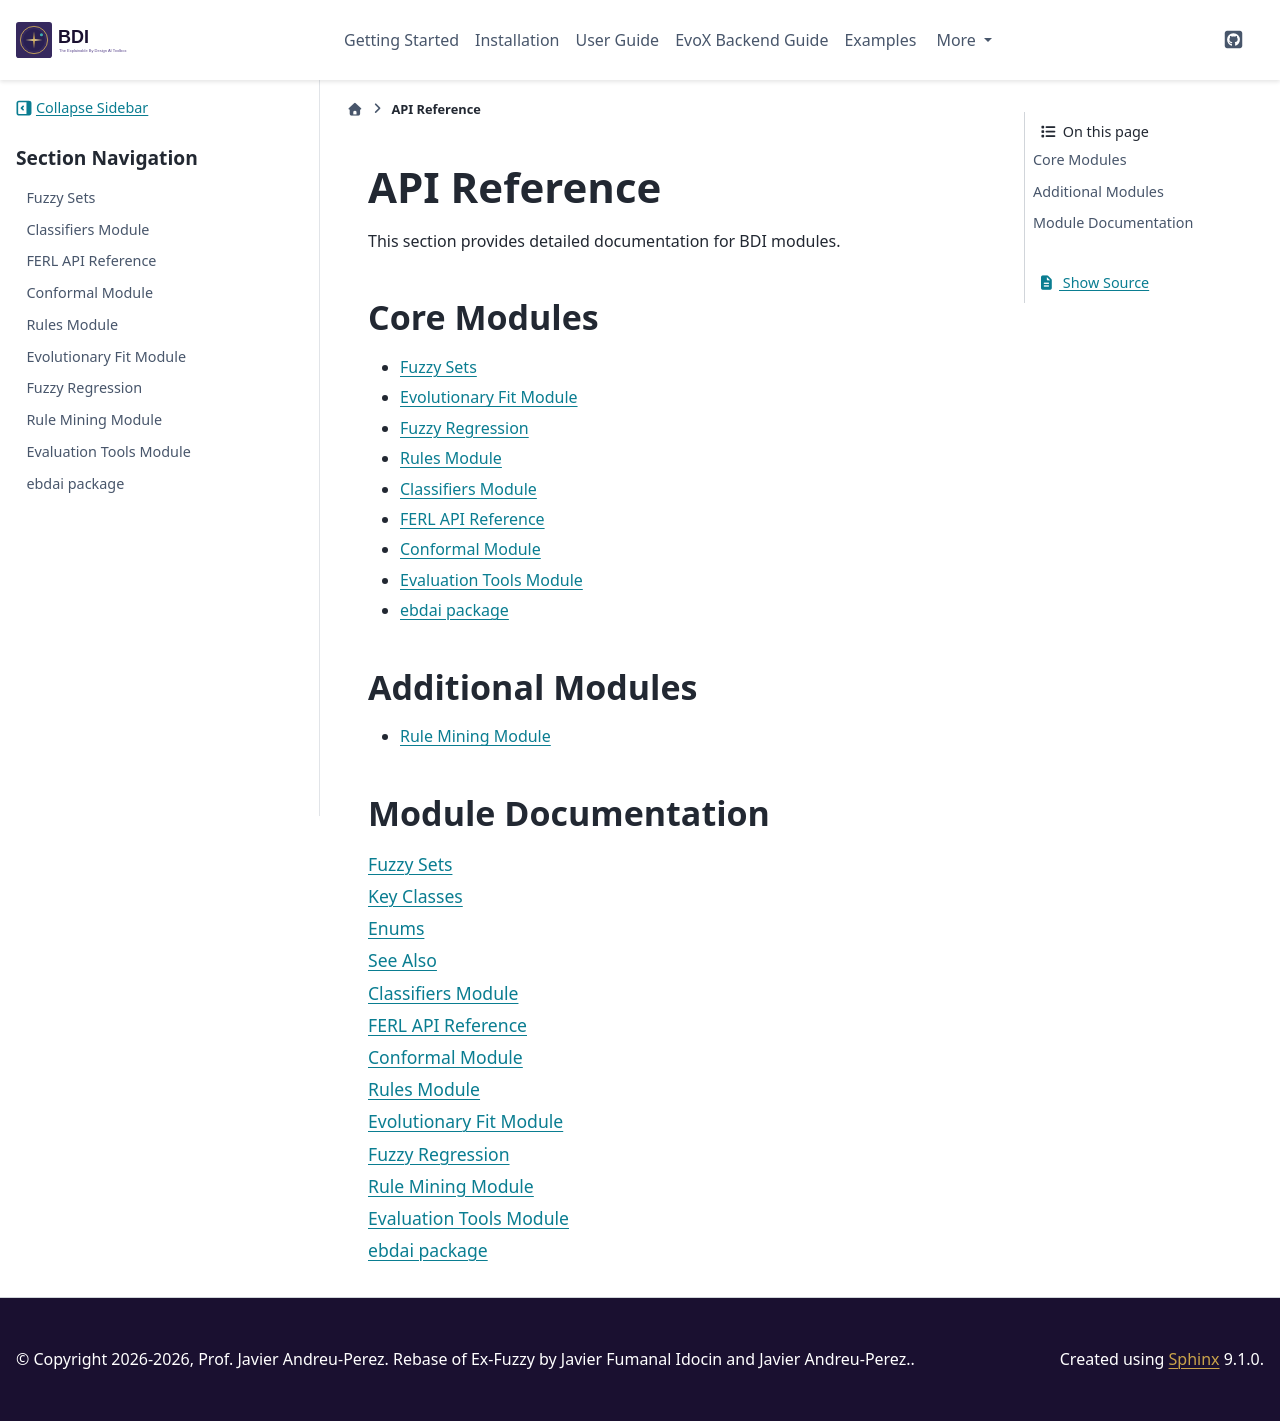

repository: HAISymbiosis/EBD-AI · page: api/index.html · generator: sphinx

=============
API Reference
=============

This section provides detailed documentation for BDI modules.

Core Modules
============

- :doc:`fuzzy_sets`
- :doc:`evolutionary_fit`
- :doc:`regression`
- :doc:`rules`
- :doc:`classifiers`
- :doc:`ferl`
- :doc:`conformal`
- :doc:`eval_tools`
- :doc:`ebdai`

Additional Modules
==================

- :doc:`rule_mining`

Module Documentation
====================

.. toctree::
   :maxdepth: 1

   fuzzy_sets
   classifiers
   ferl
   conformal
   rules
   evolutionary_fit
   regression
   rule_mining
   eval_tools
   ebdai
